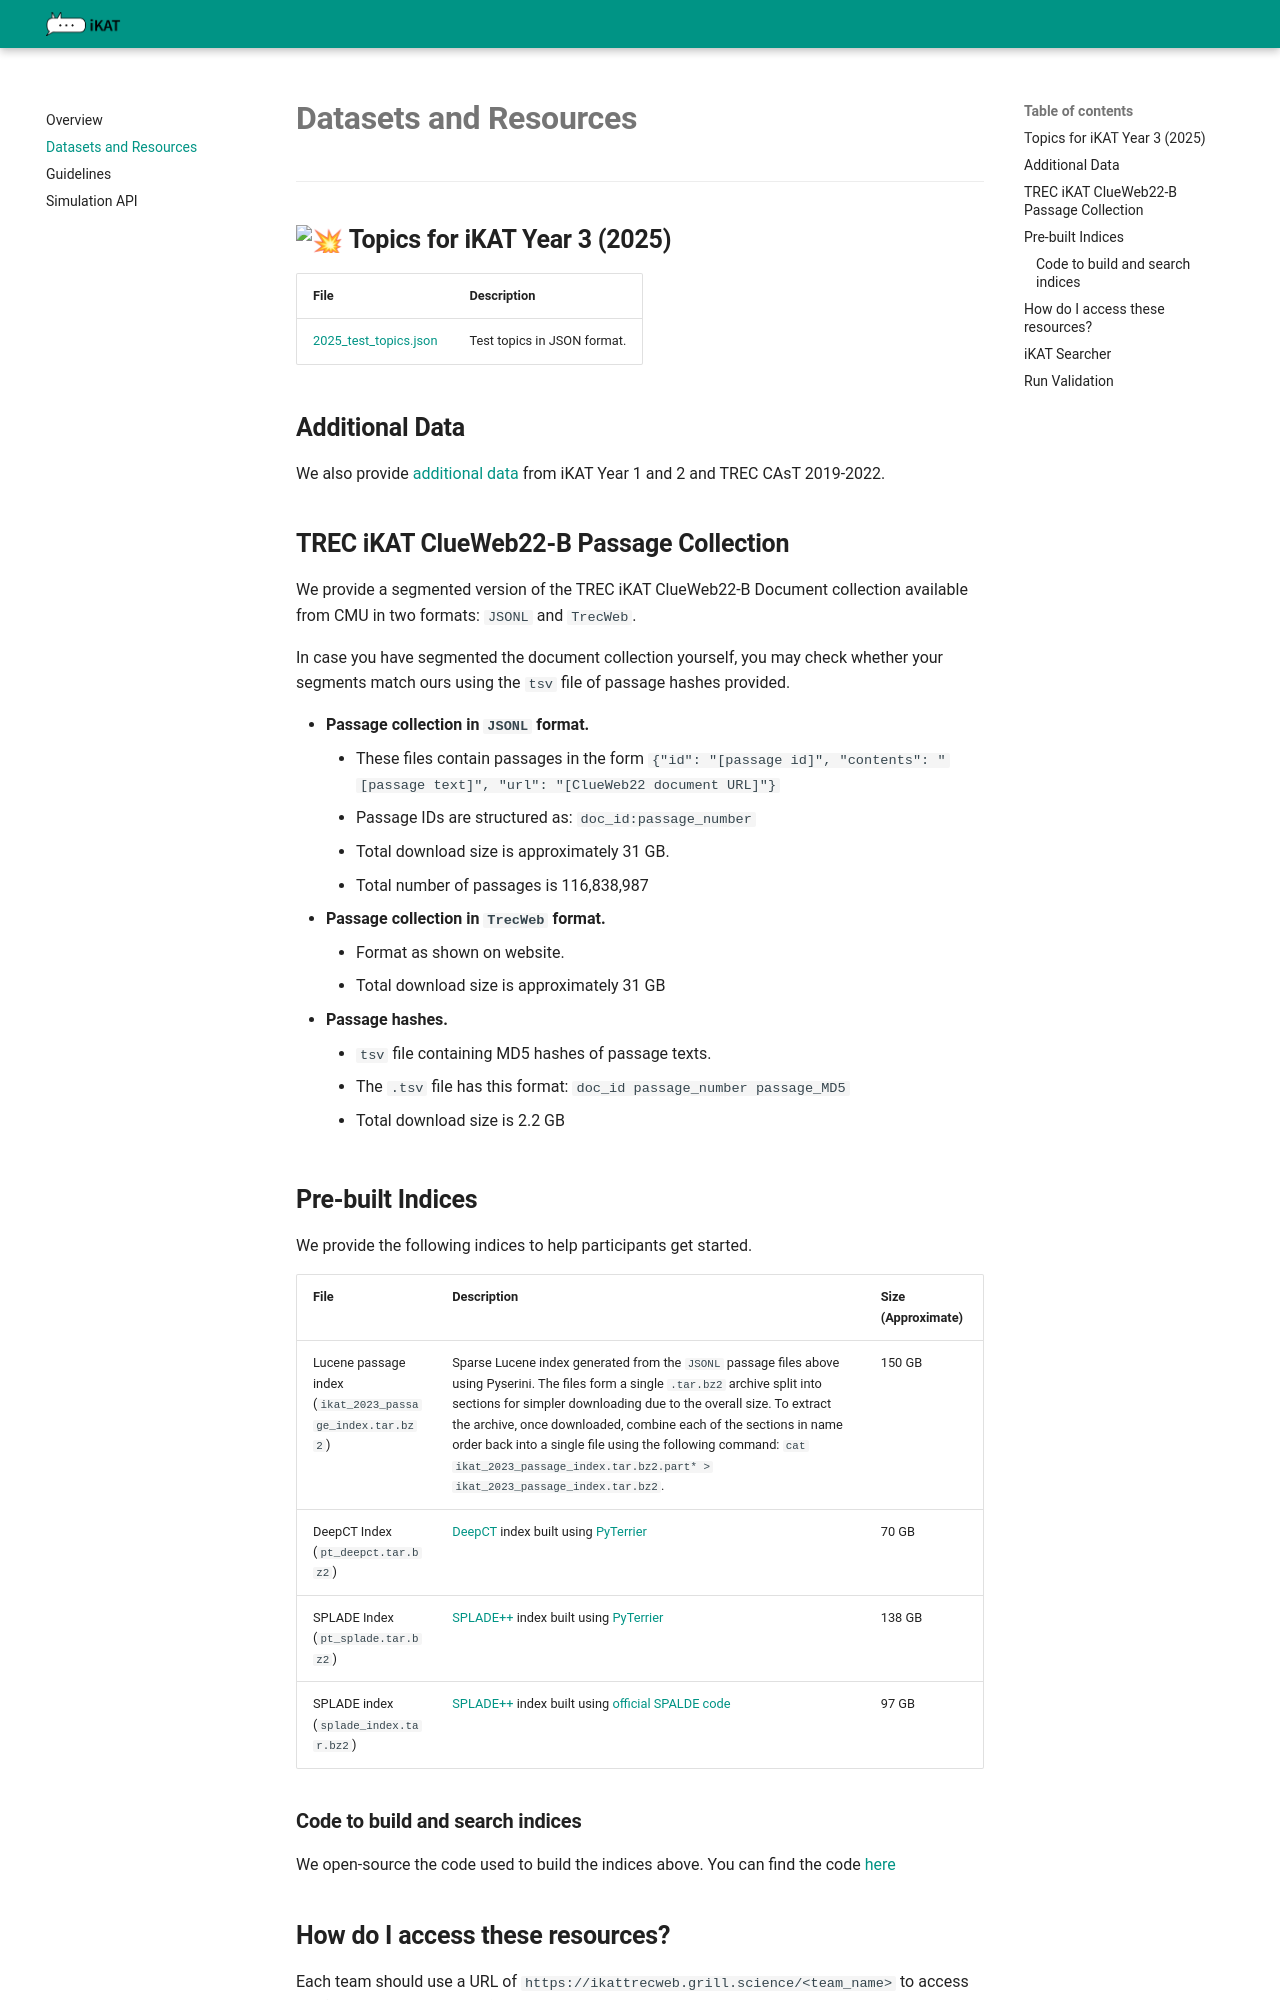

repository: marcel-gohsen/trec-ikat-website · page: data/index.html · generator: mkdocs

# **Datasets and Resources**
---

## :boom: **Topics for iKAT Year 3 (2025)**

| File                                                                                                       |      Description      |
|:-----------------------------------------------------------------------------------------------------------|:---------------------|
| 	[2025_test_topics.json](https://github.com/irlabamsterdam/iKAT/blob/main/2025/data/2025_test_topics.json) |       Test topics in JSON format.             |

## **Additional Data**

We also provide [additional data](additional_data.md) from iKAT Year 1 and 2 and TREC CAsT 2019-2022. 


## **TREC iKAT ClueWeb22-B Passage Collection**

We provide a segmented version of the TREC iKAT ClueWeb22-B Document collection available from CMU in two formats: `JSONL` and `TrecWeb`. 

In case you have segmented the document collection yourself, you may check whether your segments match ours using the `tsv` file of passage hashes provided. 

- **Passage collection in `JSONL` format.**
	- These files contain passages in the form `{"id": "[passage id]", "contents": "[passage text]", "url": "[ClueWeb22 document URL]"}`
	- Passage IDs are structured as: `doc_id:passage_number`
	- Total download size is approximately 31 GB.
	- Total number of passages is 116,838,987
- **Passage collection in `TrecWeb` format.**
	- Format as shown on website.
	- Total download size is approximately 31 GB
	
- **Passage hashes.**
	- `tsv` file containing MD5 hashes of passage texts.
	- The `.tsv` file has this format: `doc_id   passage_number    passage_MD5`
	- Total download size is 2.2 GB
	
	
## **Pre-built Indices**

We provide the following indices to help participants get started.

| File | Description | Size (Approximate) |
|:---------------------|:---------------------------------------------------------------------------------------------------------------------------|:-------------------|
| Lucene passage index (`ikat_2023_passage_index.tar.bz2`)| Sparse Lucene index generated from the `JSONL` passage files above using Pyserini. The files form a single `.tar.bz2` archive split into sections for simpler downloading due to the overall size. To extract the archive, once downloaded, combine each of the sections in name order back into a single file using the following command: `cat ikat_2023_passage_index.tar.bz2.part* > ikat_2023_passage_index.tar.bz2`. | 150 GB |
| DeepCT Index (`pt_deepct.tar.bz2`) | [DeepCT](https://arxiv.org/abs/1910.10687) index built using [PyTerrier](https://github.com/terrierteam/pyterrier_deepct) | 70 GB |
| SPLADE Index (`pt_splade.tar.bz2`) | [SPLADE++](https://arxiv.org/abs/2205.04733) index built using [PyTerrier](https://github.com/cmacdonald/pyt_splade) | 138 GB | 
| SPLADE index (`splade_index.tar.bz2`) | [SPLADE++](https://arxiv.org/abs/2205.04733) index built using [official SPALDE code](https://github.com/naver/splade) | 97 GB | 

### **Code to build and search indices**

We open-source the code used to build the indices above. You can find the code [here](https://github.com/shubham526/ikat-2024/tree/main)
